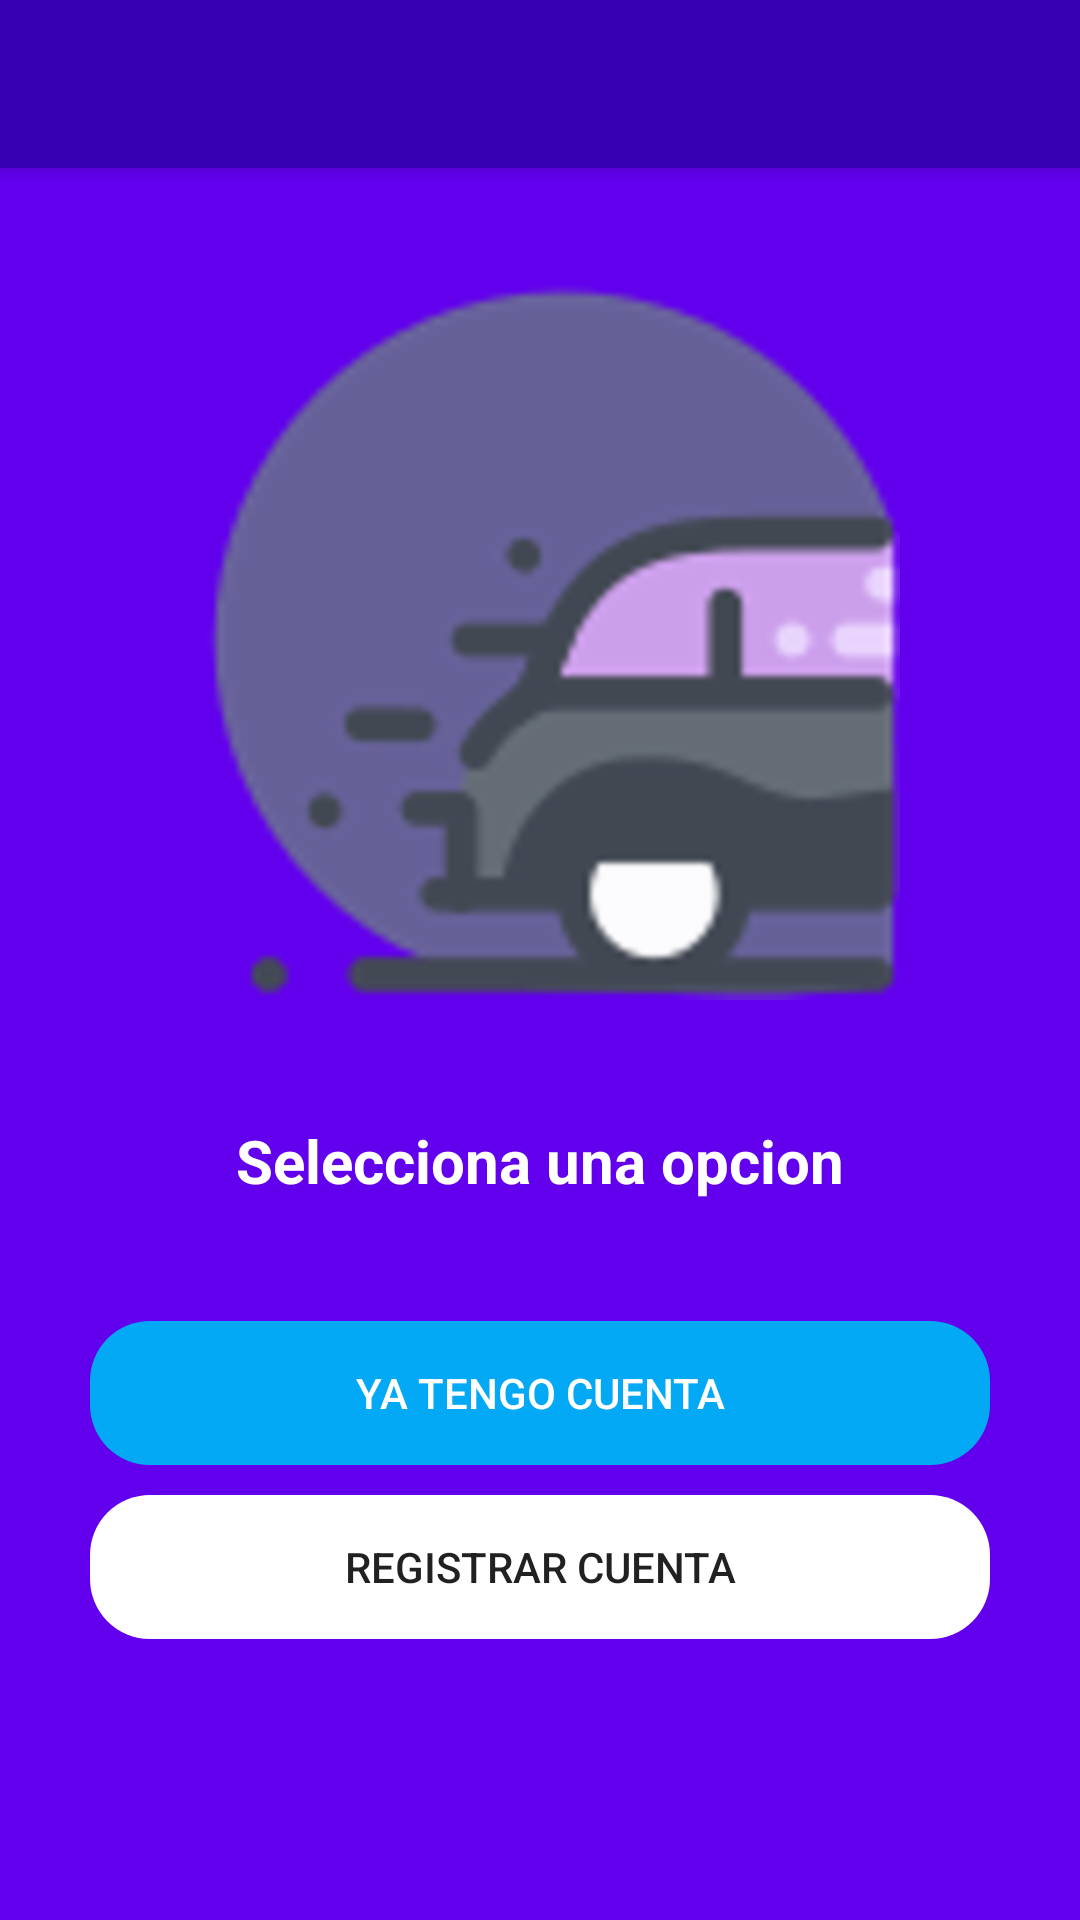

Android layout source for this screen:
<!-- AndroidManifest.xml: application theme AppTheme -->
<!-- res/layout/activity_select_option_auth.xml -->
<?xml version="1.0" encoding="utf-8"?>
<androidx.coordinatorlayout.widget.CoordinatorLayout xmlns:android="http://schemas.android.com/apk/res/android"
    xmlns:app="http://schemas.android.com/apk/res-auto"
    xmlns:tools="http://schemas.android.com/tools"
    android:layout_width="match_parent"
    android:layout_height="match_parent"
    android:background="@color/colorPrimary"
    android:fitsSystemWindows="true"
    tools:context=".activities.SelectOptionAuthActivity">

    <include layout="@layout/action_bar_toolbar"></include>

    <LinearLayout
        android:layout_width="match_parent"
        android:layout_height="match_parent"
        android:gravity="center"
        android:orientation="vertical">

        <ImageView
            android:layout_width="match_parent"
            android:layout_height="240dp"
            android:src="@drawable/icon_uber_clone"></ImageView>

        <TextView
            android:layout_width="match_parent"
            android:layout_height="wrap_content"
            android:layout_margin="40dp"
            android:text="Selecciona una opcion"
            android:textAlignment="center"
            android:textColor="@color/colorWithe"
            android:textSize="20sp"
            android:textStyle="bold"></TextView>

        <Button
            android:id="@+id/btnGoToLogin"
            android:layout_width="match_parent"
            android:layout_height="wrap_content"
            android:layout_marginLeft="30dp"
            android:layout_marginRight="30dp"
            android:background="@drawable/rounded_button"
            android:backgroundTint="@color/colorBlueLight"
            android:text="Ya tengo cuenta"
            android:textColor="@color/colorWithe"></Button>

        <Button
            android:id="@+id/btnGoToRegister"
            android:layout_width="match_parent"
            android:layout_height="wrap_content"
            android:layout_marginLeft="30dp"
            android:layout_marginTop="10dp"
            android:layout_marginRight="30dp"
            android:background="@drawable/rounded_button"
            android:backgroundTint="@color/colorWithe"
            android:text="Registrar Cuenta"></Button>


    </LinearLayout>


</androidx.coordinatorlayout.widget.CoordinatorLayout>
<!-- res/layout/action_bar_toolbar.xml (included above) -->
<?xml version="1.0" encoding="utf-8"?>
<com.google.android.material.appbar.AppBarLayout
    xmlns:android="http://schemas.android.com/apk/res/android"
    android:layout_width="match_parent"
    android:layout_height="wrap_content">

    <androidx.appcompat.widget.Toolbar
        android:id="@+id/toolbar"
        android:layout_width="match_parent"
        android:layout_height="wrap_content"
        android:background="@color/colorPrimaryDark"
        android:theme="@style/ToolbarTheme"
        >

    </androidx.appcompat.widget.Toolbar>

</com.google.android.material.appbar.AppBarLayout>
<!-- resources referenced by this layout -->
<resources>
  <color name="colorBlueLight">#03A9F4</color>
  <color name="colorPrimary">#6200EE</color>
  <color name="colorPrimaryDark">#3700B3</color>
  <color name="colorWithe">#fff</color>
  <!-- drawable icon_uber_clone: png bitmap (drawable-hdpi, 146458 bytes) -->
  <!-- drawable rounded_button (drawable) -->
  <?xml version="1.0" encoding="utf-8"?>
  <shape xmlns:android="http://schemas.android.com/apk/res/android"
      android:shape="rectangle"
      android:padding="10dp"
      >
      <corners android:radius="20dp"></corners>
  
  </shape>
  <style name="ToolbarTheme" parent="ThemeOverlay.AppCompat.ActionBar">
          
          <item name="colorControlNormal">@color/colorWithe</item>
          <item name="titleTextColor">@color/colorWithe</item>
      </style>
  <style name="AppTheme" parent="Theme.AppCompat.Light.NoActionBar">
          
          <item name="colorPrimary">@color/colorPrimary</item>
          <item name="colorPrimaryDark">@color/colorPrimaryDark</item>
          <item name="colorAccent">@color/colorAccent</item>
      </style>
  <color name="colorAccent">#03DAC5</color>
</resources>
